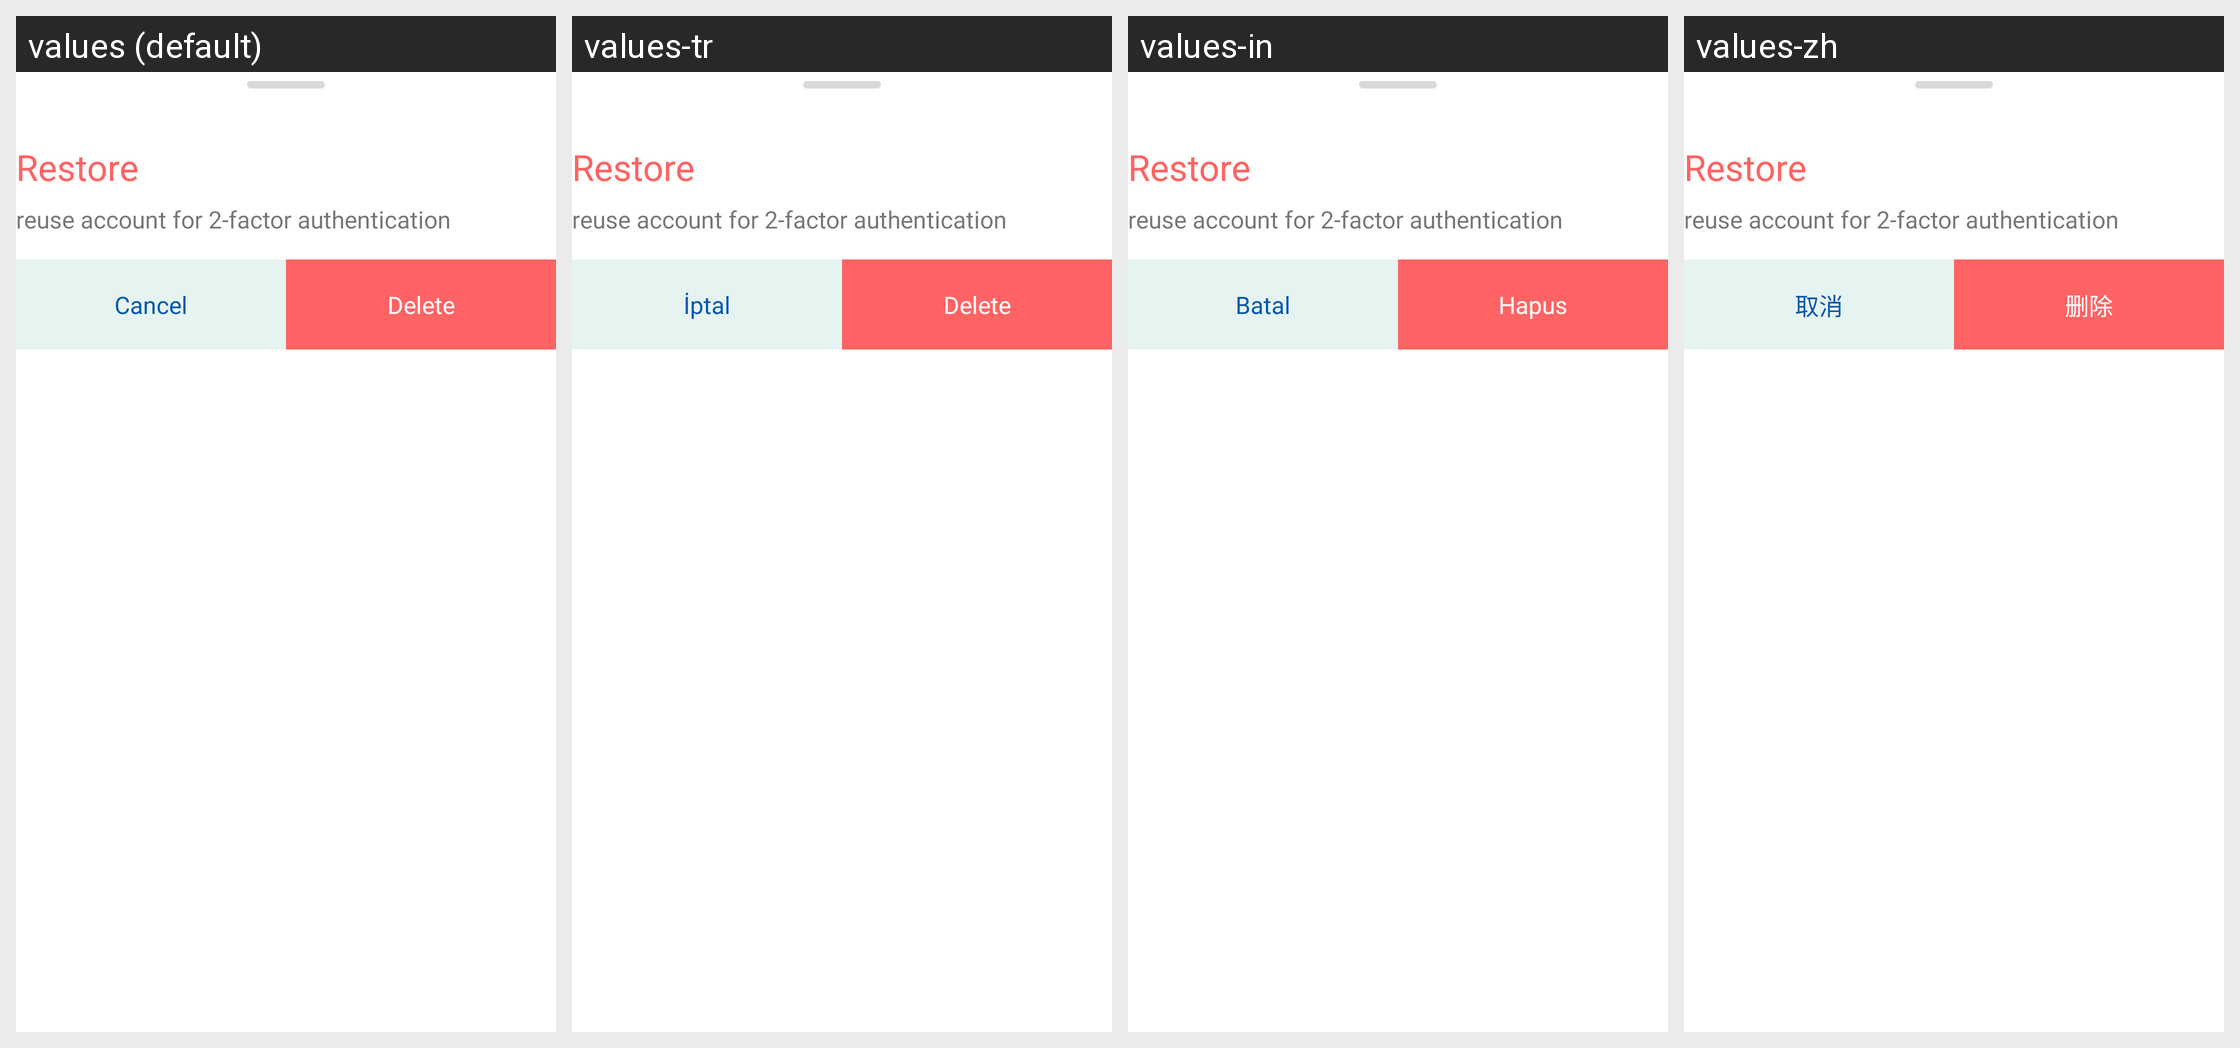

The same Android screen rendered under several of its app's locales, left to right. List the strings drawn on it with the default value and each locale's translation.
Android screen res/layout/bottom_sheet_delete_totp.xml rendered under 4 locales, left to right: values (default), values-tr, values-in, values-zh. Device: Nexus 5 (rendered at 1080×1920; each locale shown at half size, 540×960, under a caption strip naming it); theme Theme.Authy.
Other locales in the repository, not shown: values-ar, values-es, values-fil, values-fr, values-hi, values-iw, values-ru, values-ur.
Strings drawn on this screen, with the default value and each locale's value (text and hints the layout hard-codes, and strings that could not be matched under every locale, appear in the picture but are not listed):

string_cancel
  values: Cancel
  values-tr: İptal
  values-in: Batal
  values-zh: 取消

string_delete
  values: Delete
  values-tr: Delete  [not translated; the default value is used]
  values-in: Hapus
  values-zh: 删除
